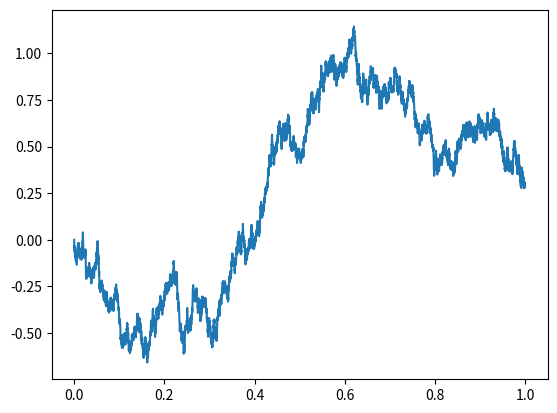

Reproduce this figure in Python.
import numpy as np
import matplotlib.pyplot as plt

T = 1
n = 10000
sigma = 1


class Drawdown:
    def __init__(self, pnl_max, dd_length, dd_depth):
        self.pnl_max = pnl_max
        self.dd_length = dd_length
        self.dd_depth = dd_depth

    def __str__(self):
        return f"The Pnl_max is: {self.pnl_max}\n" \
               f"The drawdown length is: {self.dd_length}\n" \
               f"The drawdown depth is: {self.dd_depth}."


class BrownianSimulation:
    def __init__(self, stop, n, sigma, drift=0, simulation_count=2):
        # Assume start = 0

        # For the sake of calculation drift=sharpe ratio because we assume we are
        # already risk-neutral and the sigma = 1.
        if sigma == 1:
            self.sharpe_ratio = drift
        else:
            raise ValueError("Currently only sigma=1 is supported.")
        self.stop = stop
        self.n = n
        self.sigma = sigma
        self.drift = drift
        self.simulation_count = simulation_count
        dt = stop / n
        drift_array = np.cumsum(np.ones((n, simulation_count)) * dt * drift, axis=0)
        normal = np.random.normal(0, scale=np.sqrt(dt) * (sigma ** 2), size=(n, simulation_count))
        self.brownians = np.insert(drift_array + np.cumsum(normal, axis=0), 0, 0, axis=0)

    def get_drawdown(self):
        argmax = np.argmax(self.brownians, axis=0)
        pnl_max = self.brownians[argmax, np.arange(self.simulation_count)]
        time_of_max = (argmax / self.n) * self.stop
        dd_length = self.stop - time_of_max
        dd_depth = pnl_max - self.brownians[-1]
        return Drawdown(pnl_max, dd_length, dd_depth)


def simple_example():
    brownian_simulation = BrownianSimulation(stop=T, n=n, drift=1, sigma=sigma)
    brownian = brownian_simulation.brownians
    drawdown = brownian_simulation.get_drawdown()
    print(drawdown)
    x = np.linspace(start=0, stop=1, num=brownian_simulation.n + 1)
    plt.plot(x, brownian[:, 0])
    plt.show()


def main():
    simple_example()
    # sharpe_ratios = np.linspace(start=0, stop=10, num=1000)
    # for sharpe_ratio in sharpe_ratios:


if __name__ == "__main__":
    main()
